12-way image classification set "processed" from GitHub (Tejender09/Eye-Disease-Detection); label vocabulary: allergic conjunctivitis, bacterial conjunctivitis, blepharitis, cataract, glaucoma, healthy, pinguecula, pterygium, stye, uveitis, viral conjunctivitis, xanthelasma.

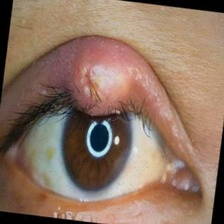
Label: stye

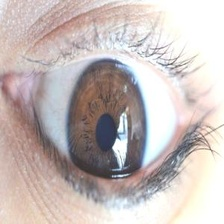
Label: healthy

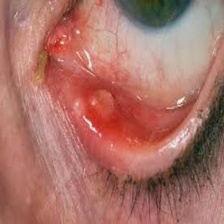
Label: blepharitis

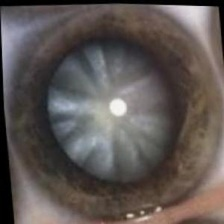
Label: cataract

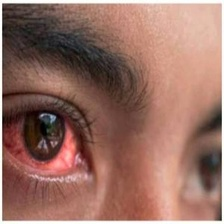
Label: viral conjunctivitis

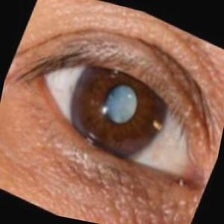
Label: glaucoma
